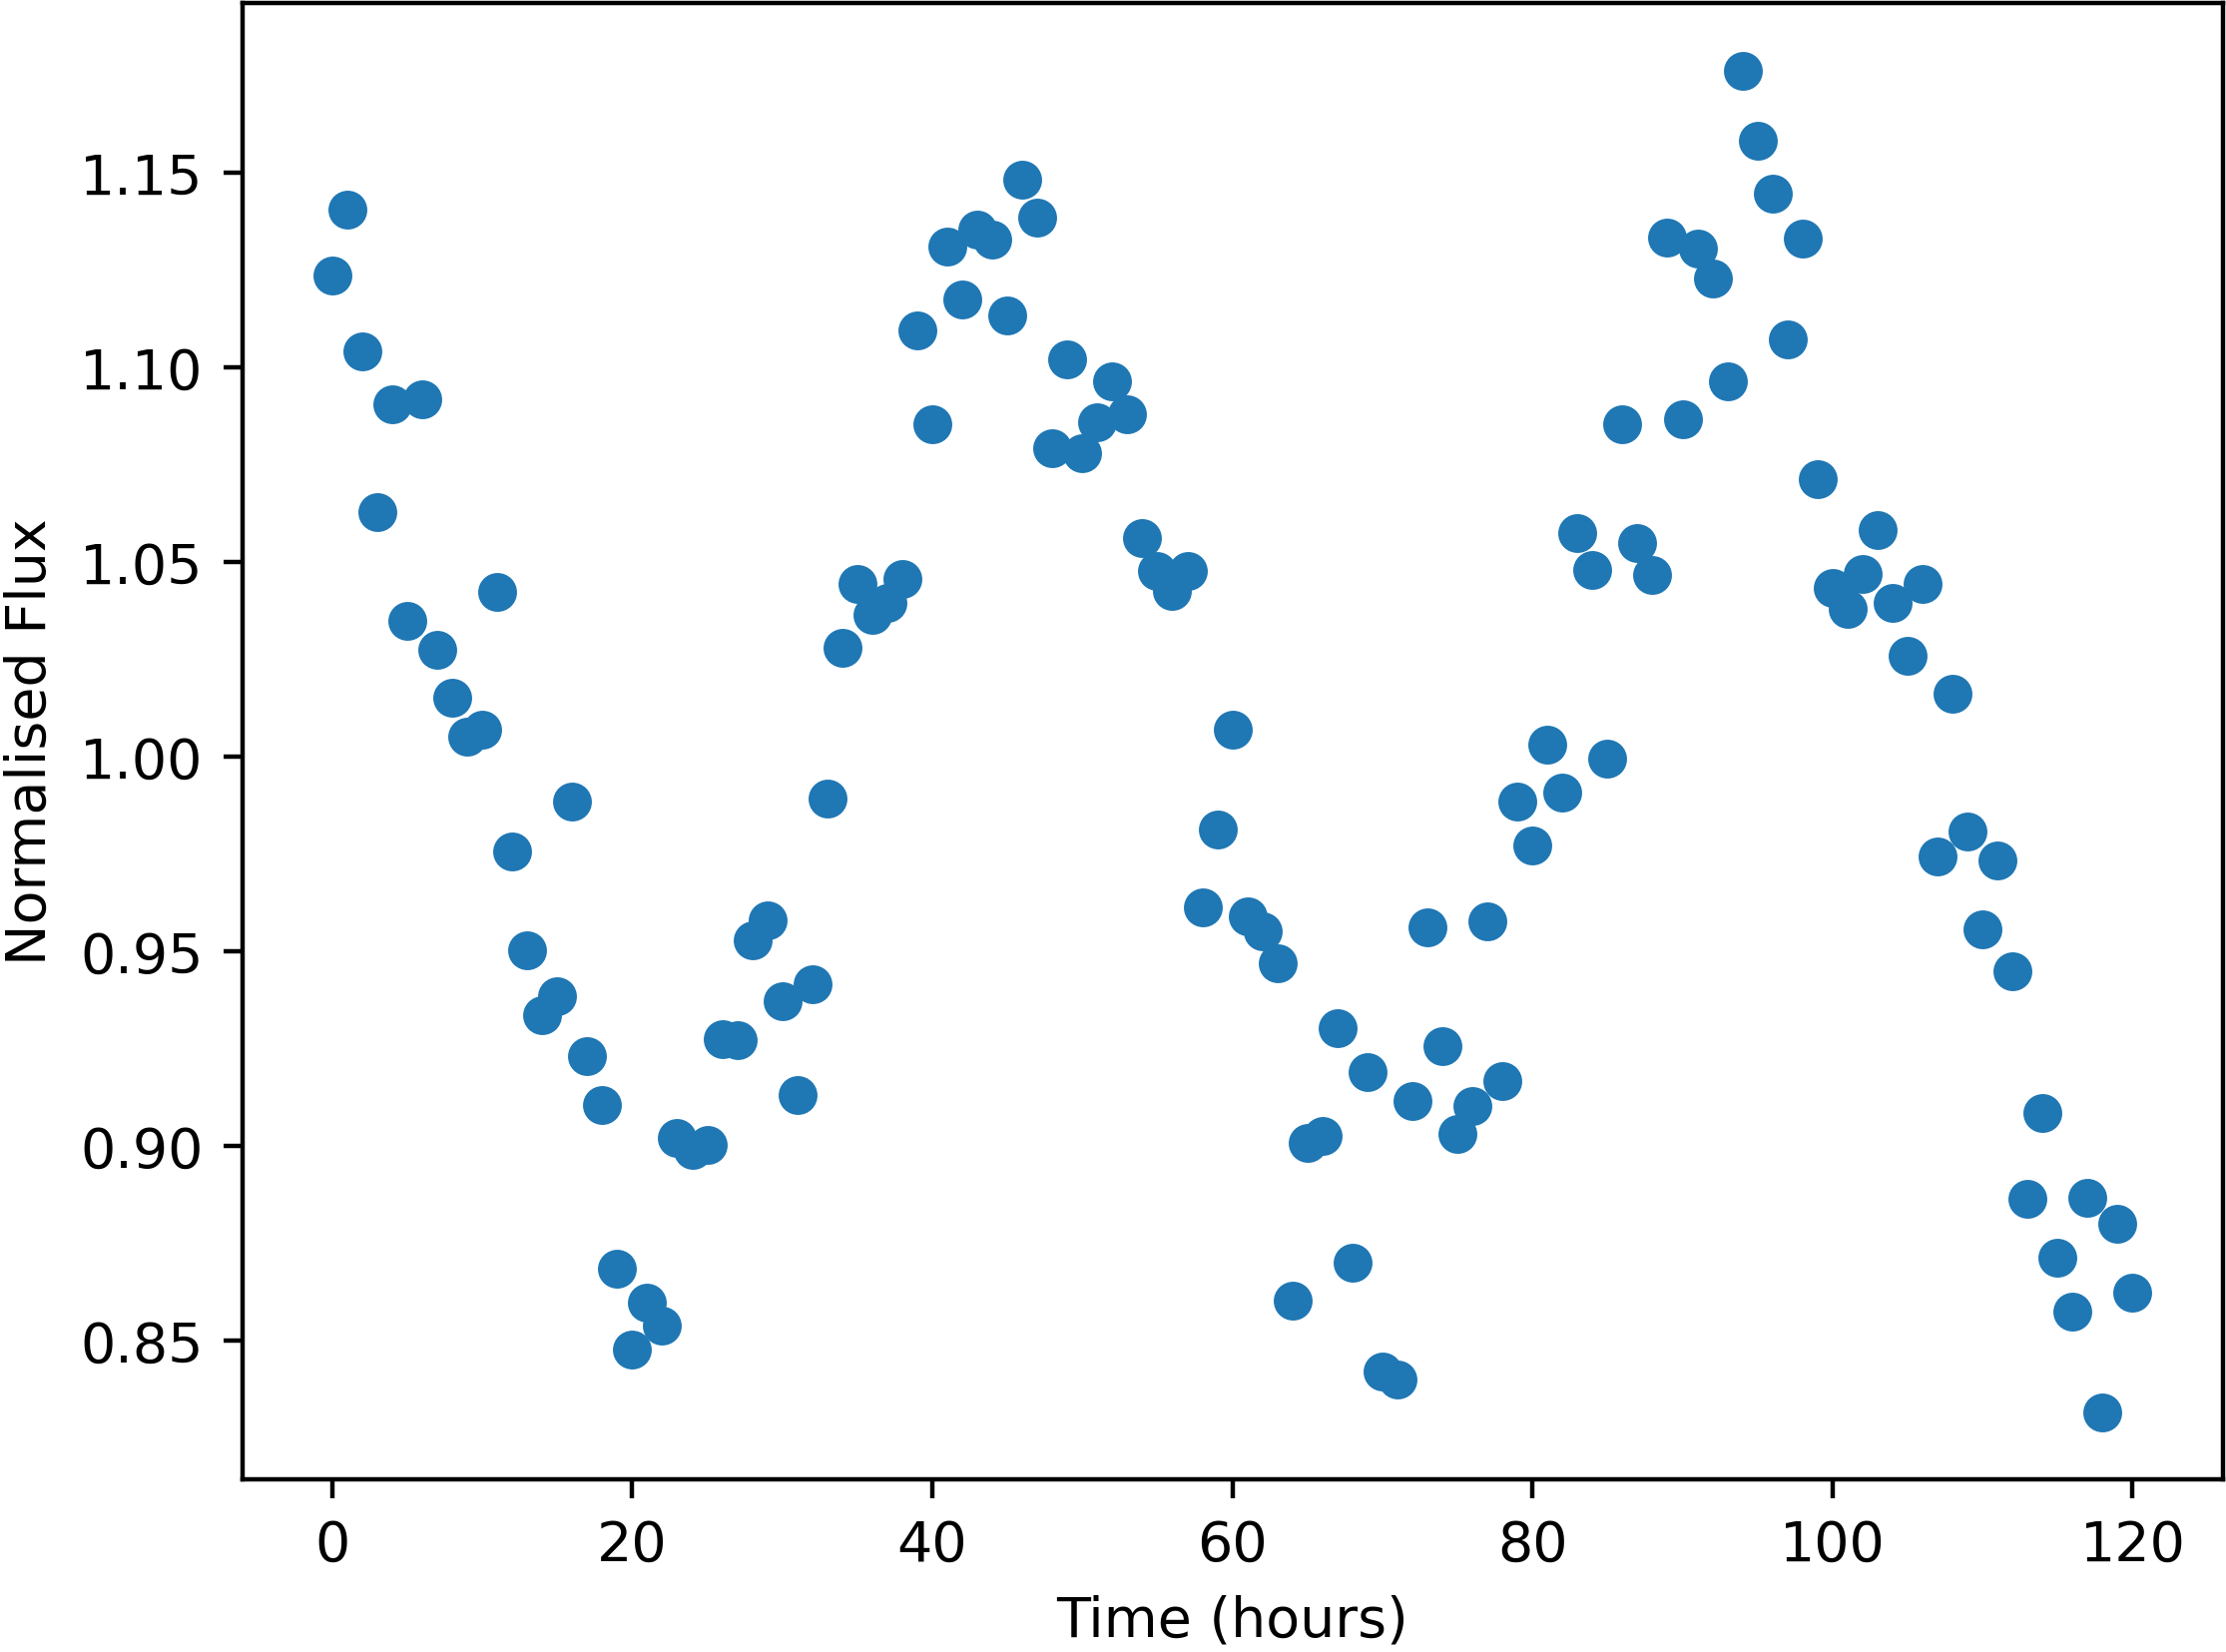

The data file committed next to this chart (first rows):
Time, NormalisedFlux
0.0, 1.124
1.0, 1.14
2.0, 1.104
3.0, 1.063
4.0, 1.091
5.0, 1.035
6.0, 1.092
7.0, 1.028
8.0, 1.015
9.0, 1.005
10.0, 1.007
11.0, 1.042
12.0, 0.9756
13.0, 0.9504
14.0, 0.9336
15.0, 0.9386
16.0, 0.9884
17.0, 0.9231
18.0, 0.9105
19.0, 0.8687
20.0, 0.8477
21.0, 0.8599
22.0, 0.854
23.0, 0.9021
24.0, 0.8991
25.0, 0.9004
26.0, 0.9275
27.0, 0.9274
28.0, 0.9529
29.0, 0.958
30.0, 0.9372
31.0, 0.9131
32.0, 0.9415
33.0, 0.9894
34.0, 1.028
35.0, 1.044
36.0, 1.036
37.0, 1.04
38.0, 1.046
39.0, 1.11
40.0, 1.085
41.0, 1.131
42.0, 1.117
43.0, 1.135
44.0, 1.133
45.0, 1.113
46.0, 1.148
47.0, 1.139
48.0, 1.079
49.0, 1.102
50.0, 1.078
51.0, 1.086
52.0, 1.096
53.0, 1.088
54.0, 1.056
55.0, 1.048
56.0, 1.042
57.0, 1.048
58.0, 0.9612
59.0, 0.9814
... 61 more rows
